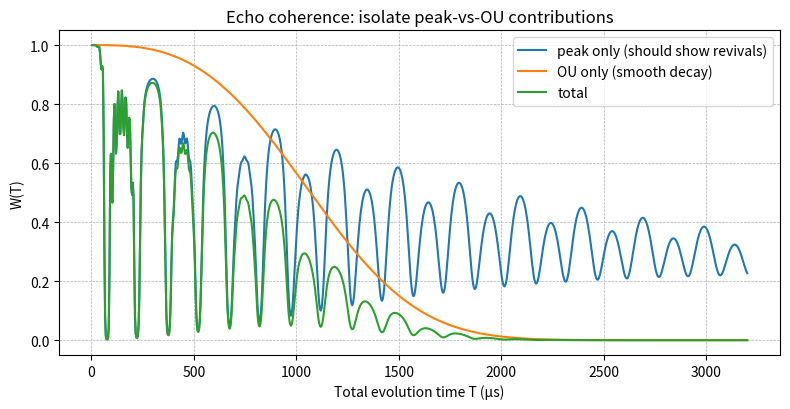

This figure's Python source:
import numpy as np
import matplotlib.pyplot as plt


def omega_13c(B_gauss: float) -> float:
    B_T = float(B_gauss) * 1e-4
    gamma_hz_per_t = 10.705e6
    fL = gamma_hz_per_t * B_T
    return 2.0 * np.pi * fL


def ou_psd_one_sided(omega: np.ndarray, sigma_dw: float, tau_c: float) -> np.ndarray:
    omega = np.asarray(omega, float)
    return 4.0 * (sigma_dw**2) * tau_c / (1.0 + (omega * tau_c) ** 2)


def lorentz_norm(omega: np.ndarray, omega0: float, gamma: float) -> np.ndarray:
    """
    Normalized Lorentzian L(ω) with ∫_{-∞}^{∞} L(ω) dω = 1.
    L(ω) = (1/π) * (γ/2) / ((ω-ω0)^2 + (γ/2)^2)
    """
    omega = np.asarray(omega, float)
    g2 = 0.5 * gamma
    return (1.0 / np.pi) * (g2 / ((omega - omega0) ** 2 + g2**2))


def peak_psd_one_sided(omega: np.ndarray, omega0: float, sigma_peak: float, gamma: float) -> np.ndarray:
    """
    One-sided PSD peak centered at omega0, with an interpretable strength:
      sigma_peak is RMS amplitude of the narrowband component (rad/s).

    We set S_peak(ω) = 2 * sigma_peak^2 * L(ω) for ω>=0 (one-sided convention).
    """
    return 2.0 * (sigma_peak**2) * lorentz_norm(omega, omega0, gamma)


def pulse_times_cpmg(N_pulses: int, tau: float) -> tuple[np.ndarray, float]:
    N = int(N_pulses)
    tau = float(tau)
    if N < 1:
        raise ValueError("Use N_pulses>=1 (Echo=1, XY4~4, XY8~8).")
    tpi = (2.0 * np.arange(1, N + 1) - 1.0) * tau
    T = 2.0 * N * tau
    return tpi, T


def toggling_Y_of_omega(omega: np.ndarray, pulse_times: np.ndarray, T: float) -> np.ndarray:
    omega = np.asarray(omega, float)
    pulse_times = np.asarray(pulse_times, float)

    edges = np.concatenate(([0.0], pulse_times, [T]))
    y = 1.0 - 2.0 * (np.arange(len(edges) - 1) % 2)  # +1,-1,...

    w = omega.copy()
    w[w == 0] = 1e-30

    exp_iwt = np.exp(1j * w[:, None] * edges[None, :])
    num = exp_iwt[:, 1:] - exp_iwt[:, :-1]
    Y = np.sum(y[None, :] * num, axis=1) / (1j * w)
    return Y


def chi_from_psd(omega: np.ndarray, S_omega: np.ndarray, Y_omega: np.ndarray) -> float:
    integrand = S_omega * (np.abs(Y_omega) ** 2)
    return float((1.0 / (2.0 * np.pi)) * np.trapz(integrand, omega))


def omega_grid_with_focus(
    wmin: float, wmax: float, *, omega0: float | None = None, gamma: float = 0.0,
    n_log: int = 5000, n_focus: int = 4000, focus_width: float = 30.0
) -> np.ndarray:
    """
    Log grid for global coverage + linear dense grid around omega0 ± focus_width*gamma.
    """
    w_log = np.logspace(np.log10(wmin), np.log10(wmax), int(n_log))

    if omega0 is None or gamma <= 0:
        return w_log

    lo = max(wmin, omega0 - focus_width * gamma)
    hi = min(wmax, omega0 + focus_width * gamma)
    if hi <= lo:
        return w_log

    w_focus = np.linspace(lo, hi, int(n_focus))
    w = np.unique(np.concatenate([w_log, w_focus]))
    return w


def simulate_dd_with_revivals(
    N_pulses: int,
    tau_array: np.ndarray,
    *,
    B_gauss: float = 50.0,
    # OU background (often kills revivals if too strong)
    sigma_ou_hz: float = 2e3,
    tau_c: float = 300e-6,
    # revival peak
    sigma_peak_hz: float = 3e3,
    peak_width_hz: float = 500.0,
    # ω grid
    fmin_hz: float = 200.0,
    fmax_hz: float = 50e6,
    n_log: int = 5000,
    n_focus: int = 6000,
) -> dict:
    tau_array = np.asarray(tau_array, float)
    if np.any(tau_array <= 0):
        raise ValueError("tau_array must be > 0")

    omegaL = omega_13c(B_gauss)
    gammaL = 2.0 * np.pi * float(peak_width_hz)

    wmin = 2.0 * np.pi * float(fmin_hz)
    wmax = 2.0 * np.pi * float(fmax_hz)
    omega = omega_grid_with_focus(
        wmin, wmax, omega0=omegaL, gamma=gammaL,
        n_log=n_log, n_focus=n_focus, focus_width=40.0
    )

    sigma_ou = 2.0 * np.pi * float(sigma_ou_hz)
    sigma_pk = 2.0 * np.pi * float(sigma_peak_hz)

    W = np.empty_like(tau_array)
    W_peak_only = np.empty_like(tau_array)
    W_ou_only = np.empty_like(tau_array)
    chi_tot = np.empty_like(tau_array)
    chi_ou = np.empty_like(tau_array)
    chi_pk = np.empty_like(tau_array)
    T_arr = np.empty_like(tau_array)

    S_ou = ou_psd_one_sided(omega, sigma_dw=sigma_ou, tau_c=tau_c)
    S_pk = peak_psd_one_sided(omega, omega0=omegaL, sigma_peak=sigma_pk, gamma=gammaL)
    S_tot = S_ou + S_pk

    for i, tau in enumerate(tau_array):
        tpi, T = pulse_times_cpmg(N_pulses, tau)
        T_arr[i] = T
        Y = toggling_Y_of_omega(omega, tpi, T)

        chi_ou[i] = chi_from_psd(omega, S_ou, Y)
        chi_pk[i] = chi_from_psd(omega, S_pk, Y)
        chi_tot[i] = chi_ou[i] + chi_pk[i]

        W_ou_only[i] = np.exp(-chi_ou[i])
        W_peak_only[i] = np.exp(-chi_pk[i])
        W[i] = np.exp(-chi_tot[i])

    return dict(
        tau=tau_array, T=T_arr,
        W=W, W_peak_only=W_peak_only, W_ou_only=W_ou_only,
        chi=chi_tot, chi_ou=chi_ou, chi_pk=chi_pk,
        omegaL=omegaL
    )


def demo():
    # If you want "classic" visible revivals, use ~30–80 G (period ~10–30 µs)
    B = 50.0

    tau = np.linspace(0.2e-6, 200e-6, 900)  # half-spacing
    res = simulate_dd_with_revivals(
        N_pulses=8,        # echo
        tau_array=tau,
        B_gauss=B,
        sigma_ou_hz=1500.0,    # LOWER this if it smears everything
        tau_c=400e-6,
        sigma_peak_hz=15000.0,  # increase for stronger revivals
        peak_width_hz=1500.0,   # narrower -> sharper revivals
        fmax_hz=60e6,
        n_log=5000,
        n_focus=8000,
    )

    fL = res["omegaL"] / (2*np.pi)
    print(f"B={B:g} G  ->  fL={fL/1e3:.2f} kHz,  period={1/fL*1e6:.2f} µs")

    T_us = res["T"] * 1e6

    plt.figure(figsize=(8,4.2))
    plt.plot(T_us, res["W_peak_only"], label="peak only (should show revivals)")
    plt.plot(T_us, res["W_ou_only"],   label="OU only (smooth decay)")
    plt.plot(T_us, res["W"],           label="total")
    plt.xlabel("Total evolution time T (µs)")
    plt.ylabel("W(T)")
    plt.title("Echo coherence: isolate peak-vs-OU contributions")
    plt.grid(True, ls="--", lw=0.5)
    plt.legend()
    plt.tight_layout()
    plt.show()


if __name__ == "__main__":
    demo()
